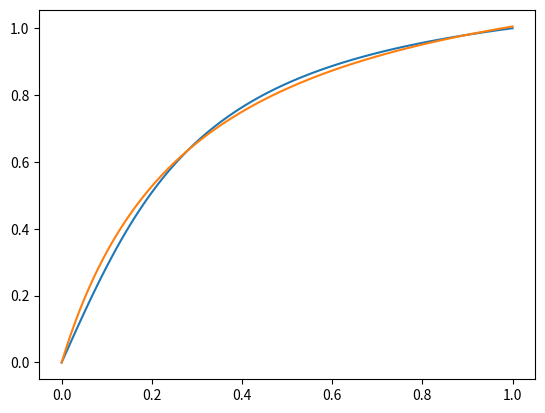

Write the Python code that produced this figure.
import numpy as np

def actual(X):
    return np.arctan(X * 4) / np.arctan(4)

X = np.linspace(0, 1, 100)
Y1 = actual(X)

def neuron(X, g=3.41, E=26):
    X = 20 * X
    R = 20
    top = (g / R) * X * E
    bottom = 1 + (g / R) * X
    return np.divide(top, bottom) / 20

def error(X, g, E):
    return neuron(X, g, E) - actual(X)

from matplotlib import pyplot as plt

plt.plot(X, Y1)
Y2 = neuron(X)
plt.plot(X, Y2)

def seek_g_E(E_list=None):
    if E_list is None:
        E_list = [100, 50, 20]
    for E in E_list:
        max_G = 40
        min_G = 0.01
        for i in range(0, 10):
            mid_G = (max_G + min_G) / 2.0
            y_goal = actual(1)
            y_max = neuron(1, g=max_G, E=E)
            y_min = neuron(1, g=min_G, E=E)
            y_mid = neuron(1, g=mid_G, E=E)
            if y_max < y_goal:
                yield max_G, E
                break
            elif y_min > y_goal:
                yield min_G, E
                break
            elif y_mid == y_goal:
                yield mid_G, E
                break
            elif y_mid < y_goal:
                max_G = max_G
                min_G = mid_G
            else: # y_mid > y_goal
                max_G = mid_G
                min_G = min_G
        else:
            yield mid_G, E

E_list = list(range(15, 27))
scores = []
for G, E in seek_g_E(E_list=E_list):
    print('G %.3f E %.1f' % (G, E))
    score = abs(actual(0.5) - neuron(0.5, g=G, E=E))
    print('score:', score)
    scores.append(score)
    
import scipy
from scipy.optimize import curve_fit

popt, _ = curve_fit(neuron, X, actual(X), p0=[4.032])
print(popt)

# plt.plot(E_list, scores)
plt.show()
